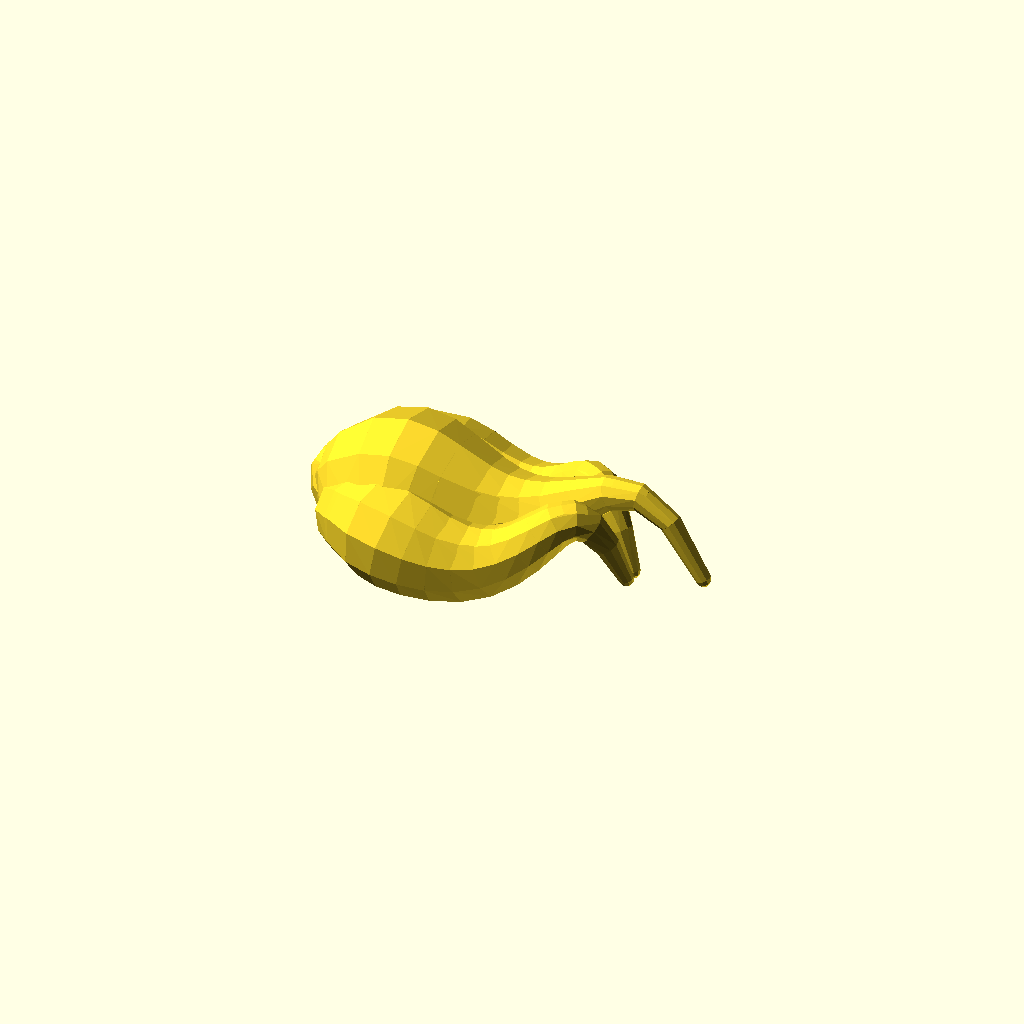
Cell 1 — every parameter at its default value.
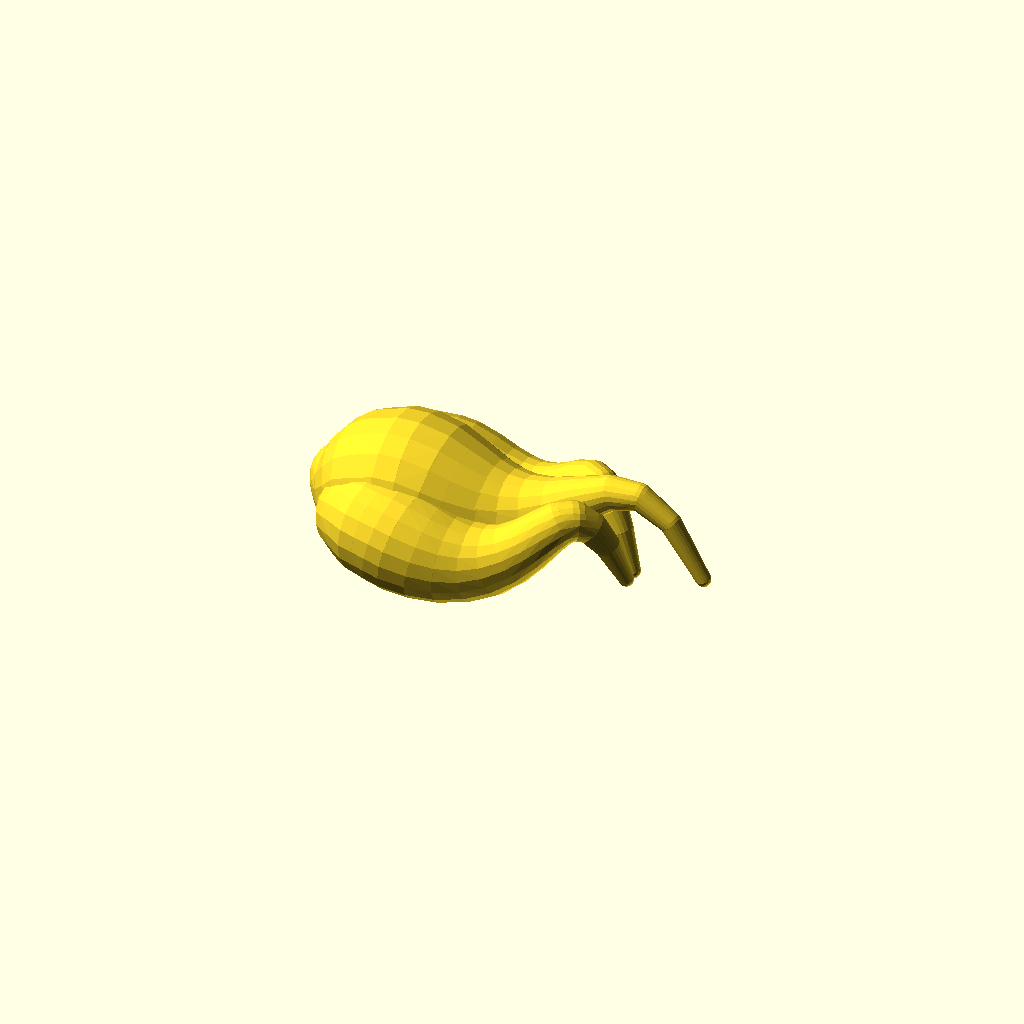
Cell 2: fn = 20 (everything else at default).
All cells are drawn from one camera (rotation 55°, 0°, 25°, orthographic, colour scheme Cornfield), so only the parameter changes between them.
The OpenSCAD source (attic/olderthan2019/winwall/Dragon/Old/foot.scad):

fn=10;
v=[[-3,0,2,1],[0,0,-1,3],[0,0,4,4],[0,0,3,4],[4,0,0,2],[8,0,-4,1],[8,0,10,0],[12,0,7,1],[15,0,-3,0]];
v2=[[-3,0,0,0],[2,5,3,5],[0,0,1,1],[10,5,-5,1],[6,1,8,1],[9,1,5,1],[11,0,-2,0]];
v3=[[-3,0,0,0],[2,-5,3,5],[0,0,1,1],[10,-5,-5,1],[6,-1,8,1],[9,-1,5,1],[11,0,-2,0]];

bline(v,0.06);
bline(v2,0.06);
bline(v3,0.06);

 // Bline module
module bline(v,detail) {
     translate([bez2(0  , v)[0],bez2(0  , v)[1],bez2(0  , v)[2]])rotate(bez2euler (0,v))           //yourmodule(0,v)
    ;
    for(i = [detail: detail: 1]) {
      
        translate([bez2(i  , v)[0],bez2(i  , v)[1],bez2(i  , v)[2]])rotate(bez2euler (i,v))           //yourmodule(i,v)
        ;
           
        
      hull() {
        translate(t(bez2(i, v))) rotate(bez2euler(i, v)) rotate([0, 90, 0]) {
          sphere(r = bez2(i, v)[3], $fn = fn);
        };
        translate(t(bez2(i - detail, v))) rotate(bez2euler(i - detail, v)) rotate([0, 90, 0]) sphere(r = bez2(i - detail, v)[3], $fn = fn);
      }
    }
  }
  //The recusive
function bez2(t, v) = (len(v) > 2) ? bez2(t, [
  for(i = [0: len(v) - 2]) v[i] * t + v[i + 1] * (1 - t)
]): v[0] * t + v[1] * (1 - t);

//
function lim31(l, v) = v / len3(v) * l;

function len3(v) = sqrt(pow(v[0], 2) + pow(v[1], 2) + pow(v[2], 2));
//unit normal to euler angles
function bez2euler(i, v) = [0, -asin(bez2v(i, v)[2]), atan2(bez2xy(bez2v(i, v))[1], bez2xy(bez2v(i, v))[0])];

function bez2xy(v) = lim31(1, [v[0], v[1], 0]); // down xy projection
function bez2v(i, v) = lim31(1, bez2(i - 0.0001, v) - bez2(i, v)); // unit vector at i
function t(v) = [v[0], v[1], v[2]];
Customizer parameters (derived from the source; name, type, default, range or options):
fn: number, default 10
